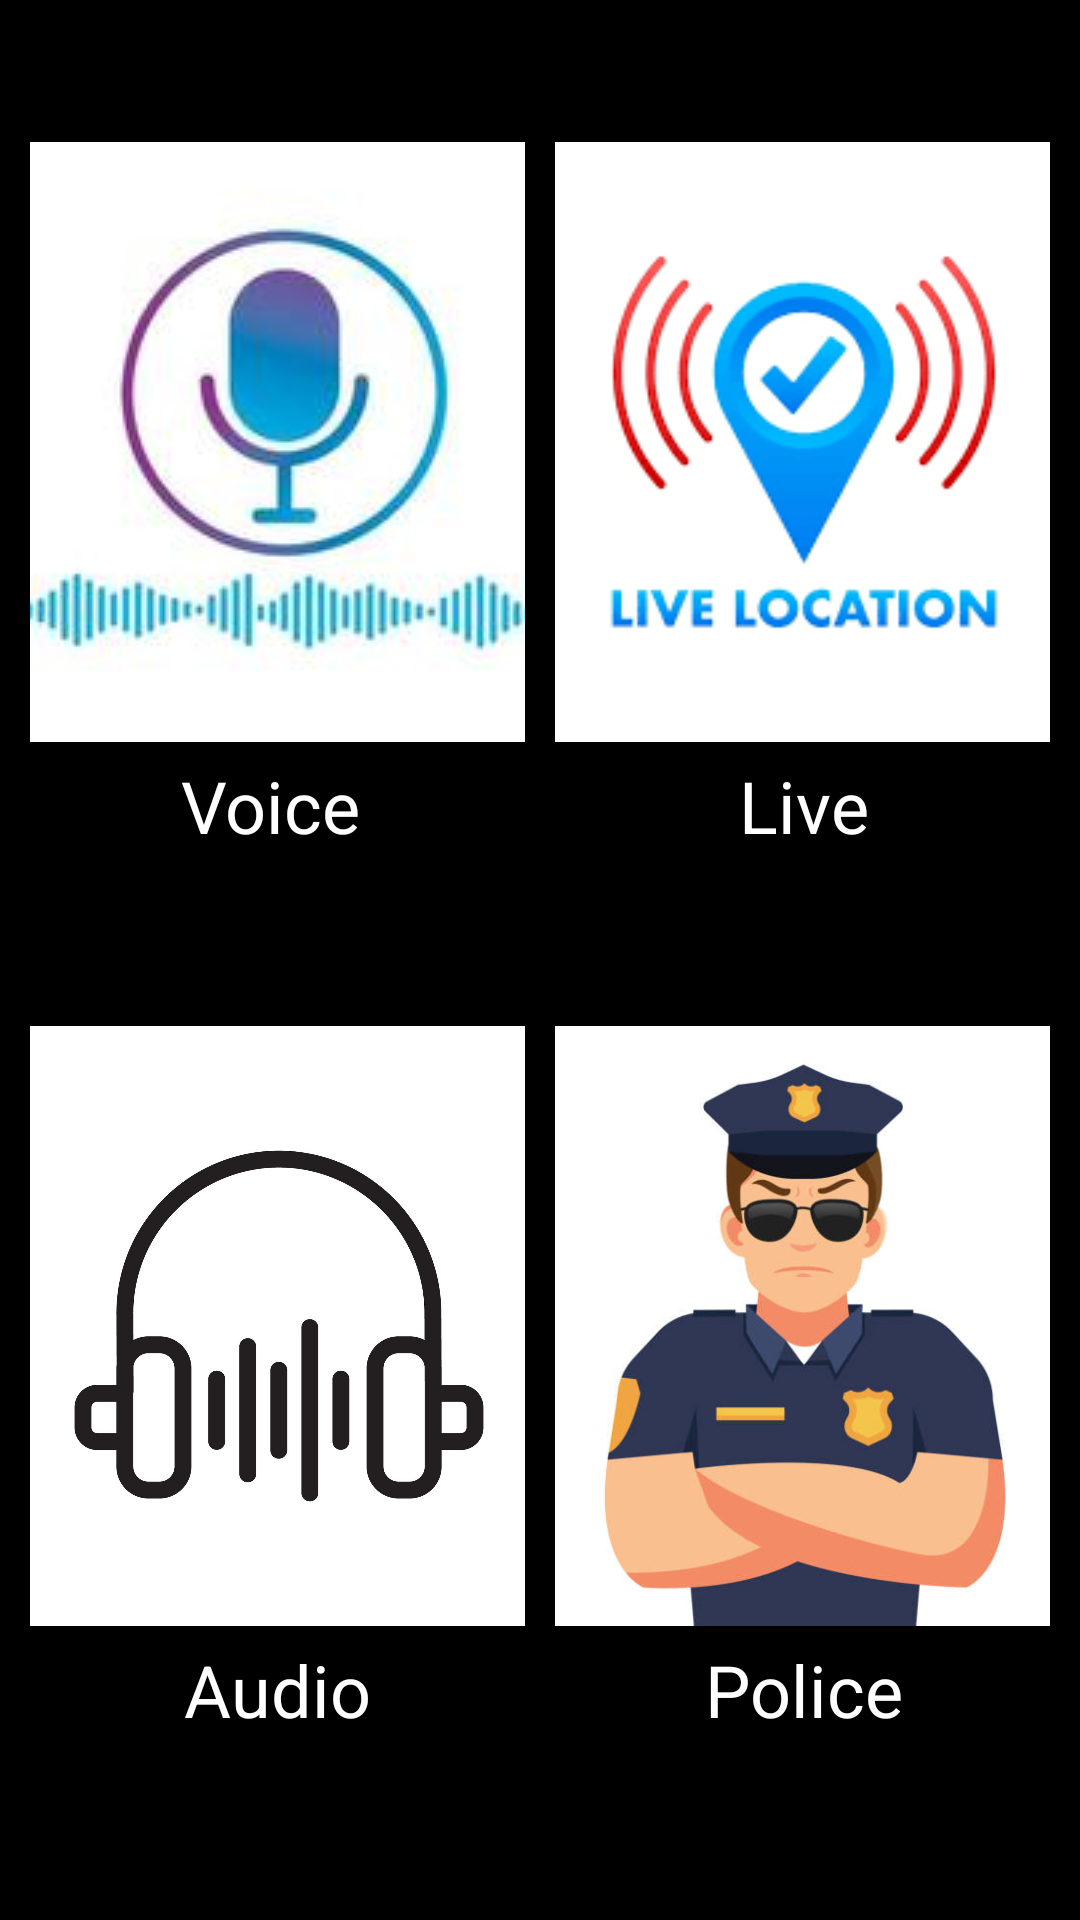

Android layout source for this screen:
<!-- AndroidManifest.xml: application theme Theme.SheGuardian -->
<!-- res/layout/activity_main.xml -->
<?xml version="1.0" encoding="utf-8"?>
<layout xmlns:android="http://schemas.android.com/apk/res/android"
    xmlns:app="http://schemas.android.com/apk/res-auto"
    xmlns:tools="http://schemas.android.com/tools">

    <data>

    </data>

    <androidx.constraintlayout.widget.ConstraintLayout
        android:layout_width="match_parent"
        android:layout_height="match_parent"
        android:background="@color/black"
        tools:context=".MainActivity">

        <androidx.core.widget.NestedScrollView
            android:layout_width="match_parent"
            android:layout_height="match_parent"
            app:layout_constraintBottom_toBottomOf="parent"
            app:layout_constraintStart_toStartOf="parent"
            app:layout_constraintTop_toTopOf="parent">


            <androidx.constraintlayout.widget.ConstraintLayout
                android:layout_width="match_parent"
                android:layout_height="wrap_content"
                app:layout_constraintBottom_toBottomOf="parent"
                app:layout_constraintEnd_toEndOf="parent"
                app:layout_constraintStart_toStartOf="parent"
                app:layout_constraintTop_toTopOf="parent">

                <LinearLayout
                    android:layout_width="match_parent"
                    android:layout_height="wrap_content"
                    android:orientation="vertical"
                    app:layout_constraintBottom_toBottomOf="parent"
                    app:layout_constraintEnd_toEndOf="parent"
                    app:layout_constraintStart_toStartOf="parent"
                    app:layout_constraintTop_toTopOf="parent">

                    <LinearLayout
                        android:layout_width="match_parent"
                        android:layout_height="wrap_content"
                        android:layout_gravity="center"
                        android:layout_margin="10dp"
                        android:foregroundGravity="center"
                        android:gravity="center"
                        app:layout_constraintEnd_toEndOf="parent"
                        app:layout_constraintStart_toStartOf="parent"
                        app:layout_constraintTop_toTopOf="parent">

                        <LinearLayout
                            android:layout_width="0dp"
                            android:layout_height="wrap_content"
                            android:layout_weight="2"
                            android:orientation="horizontal">

                            <androidx.constraintlayout.widget.ConstraintLayout
                                android:layout_width="wrap_content"
                                android:layout_height="wrap_content"
                                android:layout_weight="1">

                                <ImageView
                                    android:id="@+id/ivVoice"
                                    android:layout_width="200dp"
                                    android:layout_height="200dp"
                                    android:scaleType="fitXY"
                                    android:src="@drawable/ic_voice_rec"
                                    app:layout_constraintBottom_toBottomOf="parent"
                                    app:layout_constraintEnd_toEndOf="parent"
                                    app:layout_constraintStart_toStartOf="parent"
                                    app:layout_constraintTop_toTopOf="parent" />

                                <TextView
                                    android:id="@+id/tvVoice"
                                    android:layout_width="wrap_content"
                                    android:layout_height="wrap_content"
                                    android:layout_marginTop="5dp"
                                    android:layout_marginEnd="5dp"
                                    android:text="Voice"
                                    android:textAlignment="center"
                                    android:textColor="@color/white"
                                    android:textSize="24sp"
                                    app:layout_constraintBottom_toBottomOf="parent"
                                    app:layout_constraintEnd_toEndOf="parent"
                                    app:layout_constraintStart_toStartOf="parent"
                                    app:layout_constraintTop_toBottomOf="@+id/ivVoice" />

                            </androidx.constraintlayout.widget.ConstraintLayout>

                            <androidx.constraintlayout.widget.ConstraintLayout
                                android:layout_width="wrap_content"
                                android:layout_height="wrap_content"
                                android:layout_marginStart="10dp"
                                android:layout_weight="1">

                                <ImageView
                                    android:id="@+id/ivLocation"
                                    android:layout_width="200dp"
                                    android:layout_height="200dp"
                                    android:scaleType="fitXY"
                                    android:src="@drawable/ic_live"
                                    app:layout_constraintBottom_toBottomOf="parent"
                                    app:layout_constraintEnd_toEndOf="parent"
                                    app:layout_constraintStart_toStartOf="parent"
                                    app:layout_constraintTop_toTopOf="parent" />

                                <TextView
                                    android:id="@+id/tvLocation"
                                    android:layout_width="wrap_content"
                                    android:layout_height="wrap_content"
                                    android:layout_marginTop="5dp"
                                    android:layout_marginBottom="5dp"
                                    android:text="Live"
                                    android:textAlignment="center"
                                    android:textColor="@color/white"
                                    android:textSize="24sp"
                                    app:layout_constraintEnd_toEndOf="parent"
                                    app:layout_constraintStart_toStartOf="parent"
                                    app:layout_constraintTop_toBottomOf="@+id/ivLocation" />

                            </androidx.constraintlayout.widget.ConstraintLayout>
                        </LinearLayout>

                    </LinearLayout>

                    <LinearLayout
                        android:layout_width="match_parent"
                        android:layout_height="wrap_content"
                        android:layout_gravity="center"
                        android:layout_margin="10dp"
                        android:foregroundGravity="center"
                        android:gravity="center"
                        app:layout_constraintEnd_toEndOf="parent"
                        app:layout_constraintStart_toStartOf="parent"
                        app:layout_constraintTop_toTopOf="parent">

                        <LinearLayout
                            android:layout_width="0dp"
                            android:layout_height="wrap_content"
                            android:layout_weight="2"
                            android:orientation="horizontal">

                            <androidx.constraintlayout.widget.ConstraintLayout
                                android:layout_width="wrap_content"
                                android:layout_height="wrap_content"
                                android:layout_weight="1">

                                <ImageView
                                    android:id="@+id/ivAudio"
                                    android:layout_width="200dp"
                                    android:layout_height="200dp"
                                    android:scaleType="fitXY"
                                    android:src="@drawable/ic_audio"
                                    app:layout_constraintBottom_toBottomOf="parent"
                                    app:layout_constraintEnd_toEndOf="parent"
                                    app:layout_constraintStart_toStartOf="parent"
                                    app:layout_constraintTop_toTopOf="parent" />

                                <TextView
                                    android:id="@+id/tvAudio"
                                    android:layout_width="wrap_content"
                                    android:layout_height="wrap_content"
                                    android:layout_marginTop="5dp"
                                    android:text="Audio"
                                    android:textAlignment="center"
                                    android:textColor="@color/white"
                                    android:textSize="24sp"
                                    app:layout_constraintEnd_toEndOf="parent"
                                    app:layout_constraintStart_toStartOf="parent"
                                    app:layout_constraintTop_toBottomOf="@+id/ivAudio" />

                            </androidx.constraintlayout.widget.ConstraintLayout>

                            <androidx.constraintlayout.widget.ConstraintLayout
                                android:layout_width="wrap_content"
                                android:layout_height="wrap_content"
                                android:layout_marginStart="10dp"
                                android:layout_weight="1">

                                <ImageView
                                    android:id="@+id/ivPolice"
                                    android:layout_width="200dp"
                                    android:layout_height="200dp"
                                    android:scaleType="fitXY"
                                    android:src="@drawable/ic_police"
                                    app:layout_constraintBottom_toBottomOf="parent"
                                    app:layout_constraintEnd_toEndOf="parent"
                                    app:layout_constraintStart_toStartOf="parent"
                                    app:layout_constraintTop_toTopOf="parent" />

                                <TextView
                                    android:id="@+id/tvPolice"
                                    android:layout_width="wrap_content"
                                    android:layout_height="wrap_content"
                                    android:layout_marginTop="5dp"
                                    android:text="Police"
                                    android:textAlignment="center"
                                    android:textColor="@color/white"
                                    android:textSize="24sp"
                                    app:layout_constraintEnd_toEndOf="parent"
                                    app:layout_constraintStart_toStartOf="parent"
                                    app:layout_constraintTop_toBottomOf="@+id/ivPolice" />

                            </androidx.constraintlayout.widget.ConstraintLayout>
                        </LinearLayout>

                    </LinearLayout>


                </LinearLayout>


            </androidx.constraintlayout.widget.ConstraintLayout>


        </androidx.core.widget.NestedScrollView>


    </androidx.constraintlayout.widget.ConstraintLayout>
</layout>
<!-- resources referenced by this layout -->
<resources>
  <!-- drawable ic_audio: jpg bitmap (drawable, 75558 bytes) -->
  <!-- drawable ic_live: png bitmap (drawable, 8630 bytes) -->
  <!-- drawable ic_police: jpg bitmap (drawable, 23830 bytes) -->
  <!-- drawable ic_voice_rec: jpg bitmap (drawable, 4900 bytes) -->
  <style name="Theme.SheGuardian" parent="Base.Theme.SheGuardian" />
  <style name="Base.Theme.SheGuardian" parent="Theme.Material3.DayNight.NoActionBar">
          
          
      </style>
  <!-- not gathered from this repository: default colours our renderer supplied (Android Studio template values) -->
  <color name="black">#FF000000</color>
  <color name="white">#FFFFFFFF</color>
</resources>
